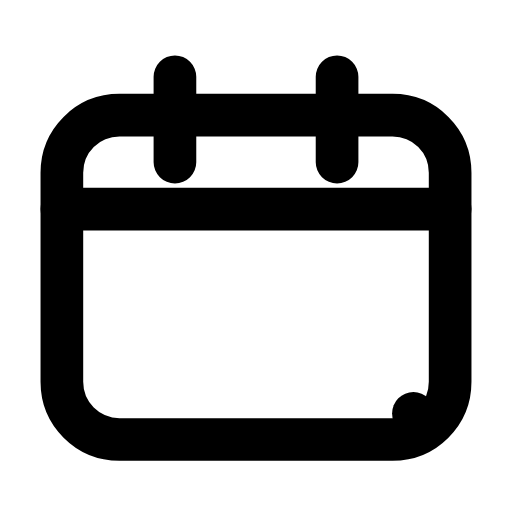
t = 0.00 s
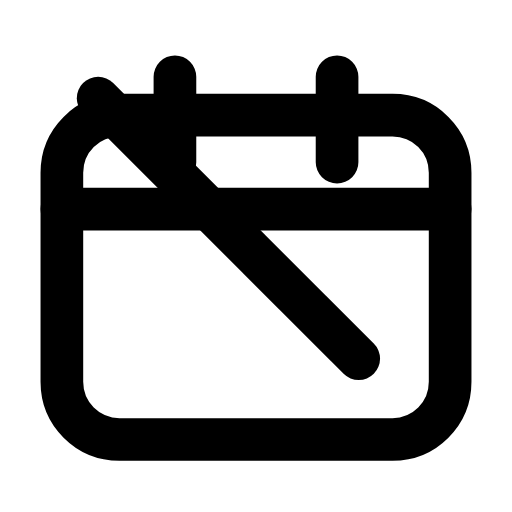
t = 0.22 s
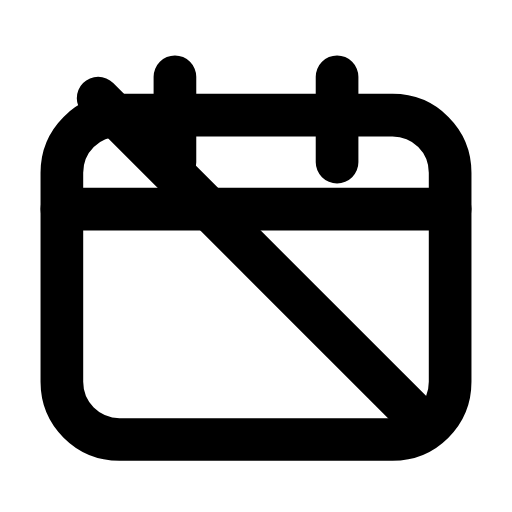
t = 0.49 s
t = 0.73 s: frame unchanged from t = 0.49 s, image omitted
t = 0.99 s: frame unchanged from t = 0.49 s, image omitted
t = 1.26 s: frame unchanged from t = 0.00 s, image omitted

The animated SVG that drew these frames (rendered in a browser with its animation timeline set to each time). Animation: 1 SMIL element (animate=1); one cycle of 1.50 s, repeats indefinitely.

<svg xmlns="http://www.w3.org/2000/svg" width="24" height="24" viewBox="0 0 24 24" fill="none"><path stroke="currentColor" stroke-width="2" stroke-linecap="round" stroke-linejoin="round" fill="none" d="M5.6 5.4L18.4 5.4C19.9 5.4 21.1 6.6 21.1 8.1L21.1 17.9C21.1 19.4 19.9 20.6 18.4 20.6L5.6 20.6C4.1 20.6 2.9 19.4 2.9 17.9L2.9 8.1C2.9 6.6 4.1 5.4 5.6 5.4Z"></path><path stroke="currentColor" stroke-width="2" stroke-linecap="round" stroke-linejoin="round" fill="none" d="M8.2 3.6L8.2 7.6M15.8 3.6L15.8 7.6"></path><line stroke="currentColor" stroke-width="2" stroke-linecap="round" stroke-linejoin="round" fill="none" x1="2.9" y1="9.8" x2="21.1" y2="9.8"></line><line stroke="currentColor" stroke-width="2" stroke-linecap="round" stroke-linejoin="round" fill="none" x1="4.6" y1="4.6" x2="19.4" y2="19.4" stroke-dasharray="20.9"><animate attributeName="stroke-dashoffset" values="20.9;20.9;0;0;0;0;20.9;20.9;20.9" keyTimes="0;0.09;0.324;0.45;0.6;0.684;0.84;0.9;1" dur="1.5s" repeatCount="indefinite" calcMode="spline" keySplines="0.16 1 0.3 1;0.16 1 0.3 1;0.16 1 0.3 1;0.16 1 0.3 1;0.16 1 0.3 1;0.16 1 0.3 1;0.16 1 0.3 1;0.16 1 0.3 1"/></line></svg>
